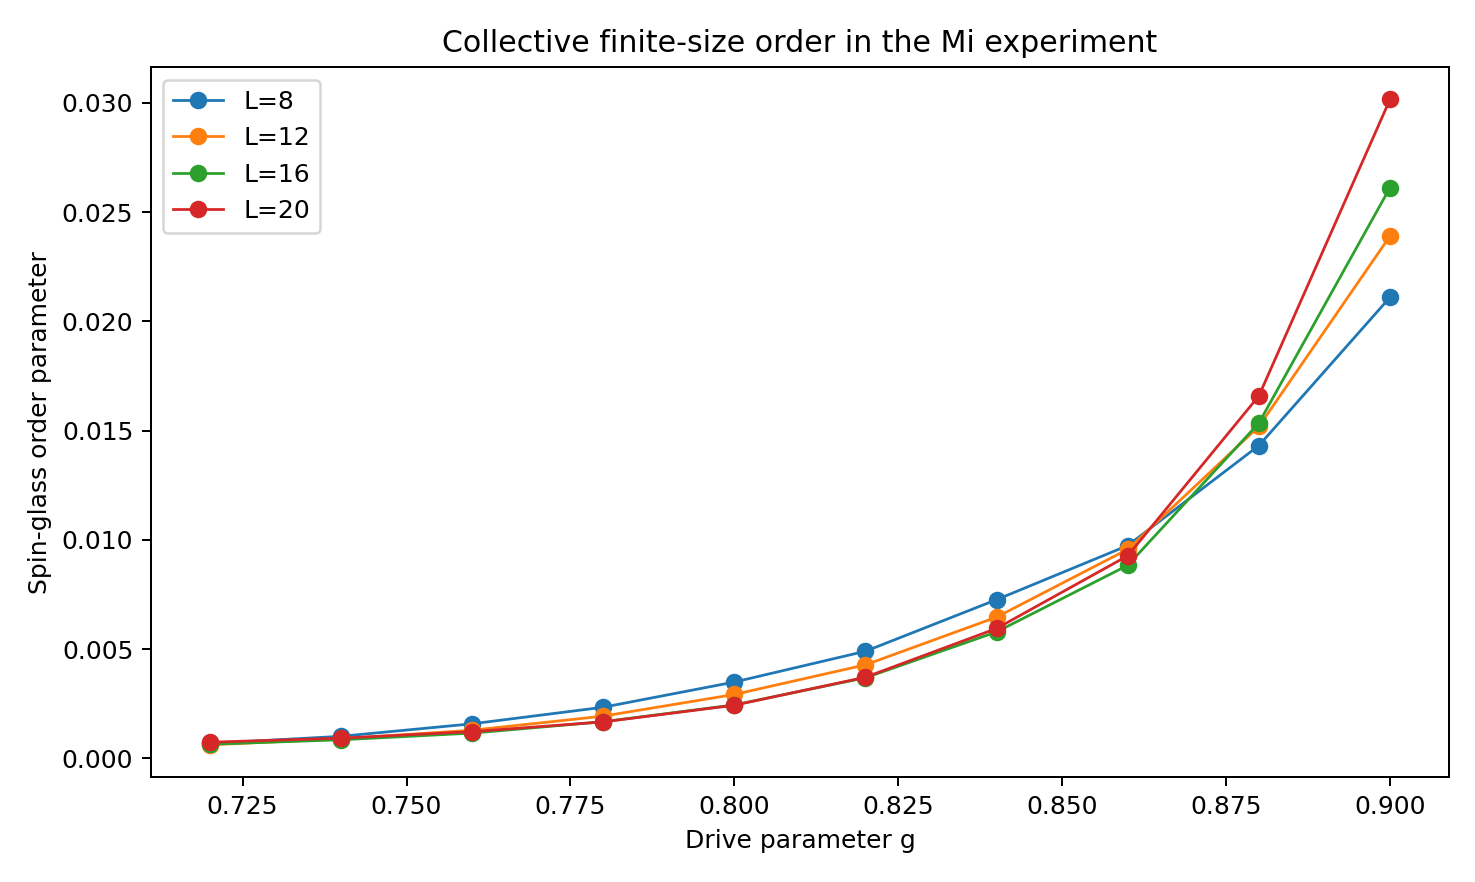

The file beside this chart, header and first rows:
g, chi_8, chi_12, chi_16, chi_20, alpha_logL, linear_slope, ratio_20_to_8, size_growth
0.72, 0.0006833, 0.0006224, 0.0006516, 0.0007414, 0.07205, 5.0865749999999895e-06, 1.085, True
0.74, 0.001013, 0.0008982, 0.0008533, 0.0009285, -0.1205, -7.455799999999995e-06, 0.9166, False
0.76, 0.001584, 0.001291, 0.001158, 0.001226, -0.3087, -3.0180825000000013e-05, 0.7738, False
0.78, 0.002343, 0.001936, 0.001681, 0.001673, -0.3901, -5.663545000000003e-05, 0.714, False
0.8, 0.003496, 0.002928, 0.00245, 0.002434, -0.4244, -9.157015000000002e-05, 0.6963, False
0.82, 0.004905, 0.004283, 0.003692, 0.003717, -0.33, -0.0001039, 0.7578, False
0.84, 0.007266, 0.006467, 0.005792, 0.005948, -0.243, -0.0001157, 0.8186, False
0.86, 0.009742, 0.009569, 0.008837, 0.009274, -0.0789, -5.3442600000000016e-05, 0.9519, False
0.88, 0.01432, 0.01519, 0.01535, 0.01659, 0.1451, 0.0001743, 1.159, True
0.9, 0.0211, 0.0239, 0.02612, 0.03016, 0.3737, 0.0007344, 1.429, True
